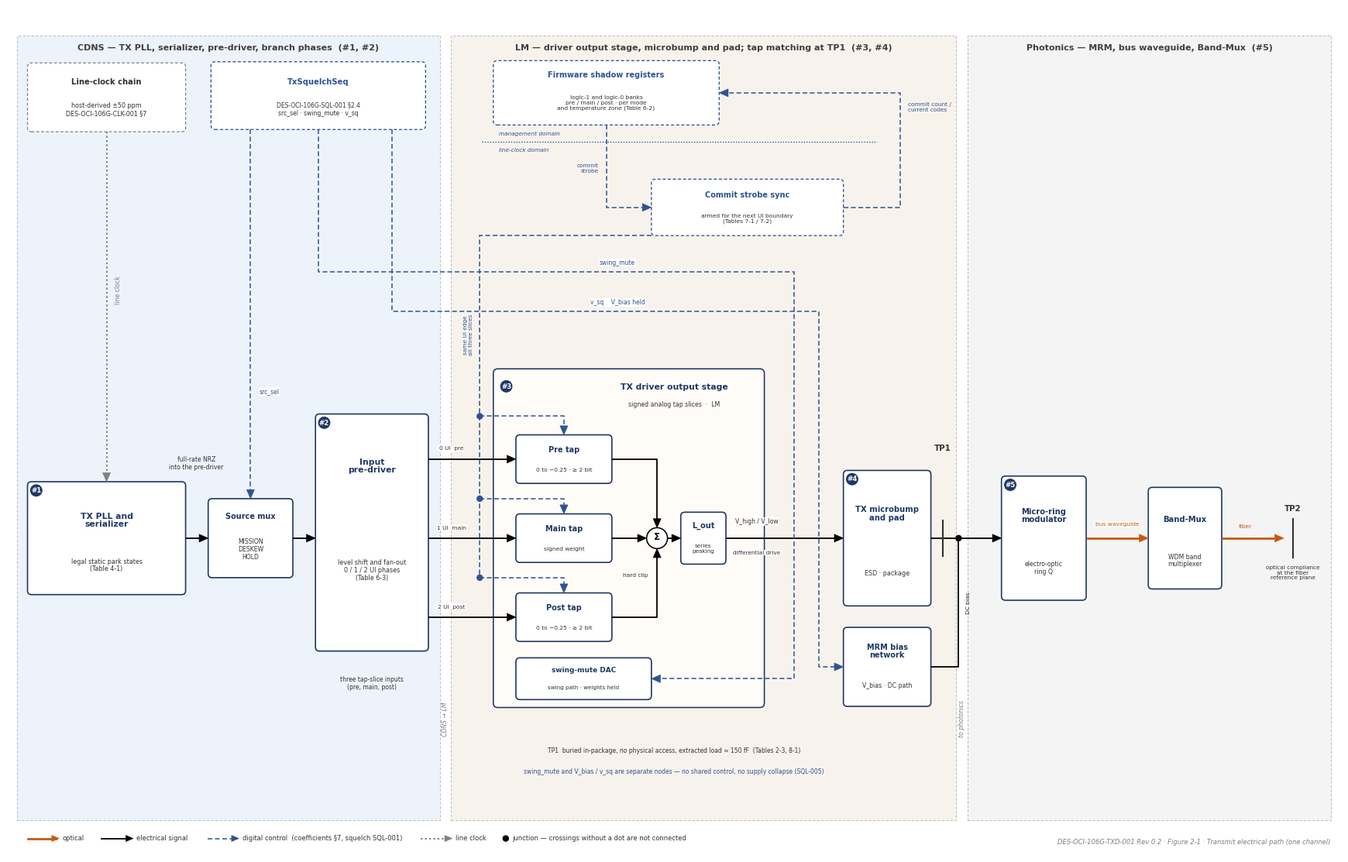

Generate this figure with matplotlib: (Note: this script raises an exception after producing the figure.)
#!/usr/bin/env python3
"""DES-OCI-106G-TXD-001 Rev 0.2 — Figure 2-1. Transmit electrical path block diagram.

Drawn to the Section 2.2 placeholder: one channel, electrical input left, TP2 right;
blocks numbered per Table 2-1; each hop labelled with that row's output interface.
Coefficient path is the Section 7 glitchless update (Tables 7-1 / 7-2, banks in
Table 6-2). Squelch nodes are DES-OCI-106G-SQL-001 §2.4 and Table 7-1 (SQL-005).
Ownership zones follow the Owner column of Table 2-1.
"""
import sys
import matplotlib
matplotlib.use('Agg')
import matplotlib.pyplot as plt
from matplotlib.patches import FancyBboxPatch, Rectangle, Circle, Polygon
from matplotlib.lines import Line2D
import numpy as np

plt.rcParams['font.family'] = ['Carlito', 'DejaVu Sans']
plt.rcParams['mathtext.default'] = 'regular'

OUT = sys.argv[1] if len(sys.argv) > 1 else '/tmp/work/fig.png'
DPI = int(sys.argv[2]) if len(sys.argv) > 2 else 300

W, H = 236.0, 150.0
fig = plt.figure(figsize=(17.2, 17.2 * H / W))
ax = fig.add_axes([0, 0, 1, 1])
ax.set_xlim(0, W); ax.set_ylim(0, H); ax.axis('off')

NAVY, BLUE, ORANGE, GRAY, DARK = '#1F3864', '#2E5395', '#C55A11', '#7F7F7F', '#333333'
STYLE = {  # colour, linestyle, linewidth
    'opt':  (ORANGE, '-', 2.0),
    'sig':  ('black', '-', 1.3),
    'ctl':  (BLUE, (0, (4, 2.2)), 1.1),
    'clk':  (GRAY, (0, (1.2, 1.6)), 1.4),
}

# ------------------------------------------------------------------ primitives
def zone(x0, x1, y0, y1, label, fill):
    ax.add_patch(Rectangle((x0, y0), x1 - x0, y1 - y0, facecolor=fill, edgecolor='#BFBFBF',
                           lw=0.8, ls=(0, (3, 2)), zorder=0))
    ax.text((x0 + x1) / 2, y1 - 2.2, label, ha='center', va='center', fontsize=8.0,
            fontweight='bold', color='#404040', zorder=6)

def badge(x, y, num, r=1.15, fs=6.2):
    ax.add_patch(Circle((x, y), r, facecolor=NAVY, edgecolor='white', lw=0.6, zorder=7))
    ax.text(x, y, num, ha='center', va='center', fontsize=fs, color='white',
            fontweight='bold', zorder=8)

def block(x0, y0, w, h, title, sub=None, num=None, fs=8.0, sfs=6.0, tfrac=0.70, sfrac=0.30,
          fill='white', edge=NAVY, lw=1.2, zorder=3, badge_pos='tl', tcolor=NAVY, ls='-', tdx=0.0):
    ax.add_patch(FancyBboxPatch((x0, y0), w, h, boxstyle='round,pad=0,rounding_size=0.7',
                                facecolor=fill, edgecolor=edge, lw=lw, ls=ls, zorder=zorder))
    cx = x0 + w / 2
    if sub:
        ax.text(cx + tdx, y0 + h * tfrac, title, ha='center', va='center', fontsize=fs,
                fontweight='bold', color=tcolor, zorder=zorder + 3, linespacing=1.05)
        ax.text(cx, y0 + h * sfrac, sub, ha='center', va='center', fontsize=sfs, color=DARK,
                zorder=zorder + 3, linespacing=1.12)
    else:
        ax.text(cx, y0 + h / 2, title, ha='center', va='center', fontsize=fs,
                fontweight='bold', color=tcolor, zorder=zorder + 3, linespacing=1.05)
    if num:
        if badge_pos == 'tl':
            badge(x0 + 1.55, y0 + h - 1.55, num)
        else:
            badge(x0 + w - 1.45, y0 + h - 1.45, num, r=0.95, fs=5.4)

def head(p_from, p_to, color, L=1.6, half_w=0.7, z=5):
    d = np.array(p_to, float) - np.array(p_from, float)
    nrm = np.linalg.norm(d)
    if nrm < 1e-6:
        return tuple(p_to)
    d /= nrm
    n = np.array([-d[1], d[0]])
    tip = np.array(p_to, float); base = tip - d * L
    ax.add_patch(Polygon([tip, base + n * half_w, base - n * half_w], closed=True,
                         facecolor=color, edgecolor=color, lw=0.4, zorder=z))
    return tuple(base)

def route(pts, style='sig', arrow=True, z=4):
    color, ls, lw = STYLE[style]
    pts = [tuple(map(float, p)) for p in pts]
    if arrow:
        base = head(pts[-2], pts[-1], color, z=z + 1)
        pts = pts[:-1] + [base]
    ax.add_line(Line2D([p[0] for p in pts], [p[1] for p in pts], color=color, ls=ls, lw=lw,
                       zorder=z, solid_capstyle='butt'))

def dot(x, y, color='black', r=0.48):
    ax.add_patch(Circle((x, y), r, facecolor=color, edgecolor=color, zorder=6))

def label(x, y, s, fs=6.0, ha='center', va='center', color=DARK, rot=0, bold=False, bbox=False,
          style='normal'):
    kw = {}
    if bbox:
        kw['bbox'] = dict(boxstyle='square,pad=0.12', facecolor='white', edgecolor='none', alpha=0.94)
    ax.text(x, y, s, ha=ha, va=va, fontsize=fs, color=color, rotation=rot,
            fontweight='bold' if bold else 'normal', fontstyle=style, zorder=9,
            linespacing=1.12, **kw)

# ------------------------------------------------------------------ ownership zones (Table 2-1 Owner column)
POST, MAIN, PRE = 42.0, 56.0, 70.0
Y0, Y1 = 6.0, 145.0
zone(1.6, 76.5, Y0, Y1, 'CDNS — TX PLL, serializer, pre-driver, branch phases  (#1, #2)', '#EDF3FA')
zone(78.5, 168.0, Y0, Y1, 'LM — driver output stage, microbump and pad; tap matching at TP1  (#3, #4)', '#F7F3EC')
zone(170.0, 234.4, Y0, Y1, 'Photonics — MRM, bus waveguide, Band-Mux  (#5)', '#F4F4F4')
label(77.5, 24, 'CDNS → LM', fs=5.6, rot=90, color=GRAY, style='italic')
label(169.0, 24, 'to photonics', fs=5.6, rot=90, color=GRAY, style='italic')

# ------------------------------------------------------------------ #1 serializer, source mux, #2 pre-driver
block(3.5, 128.0, 28, 12.2, 'Line-clock chain', 'host-derived ±50 ppm\nDES-OCI-106G-CLK-001 §7',
      fs=7.2, sfs=5.8, tfrac=0.72, sfrac=0.32, edge=GRAY, lw=0.9, ls=(0, (3, 2)), tcolor=DARK)
block(3.5, 46, 28, 20, 'TX PLL and\nserializer', 'legal static park states\n(Table 4-1)',
      num='#1', fs=7.8, sfs=5.8, tfrac=0.66, sfrac=0.26)
route([(17.5, 128.0), (17.5, 66)], 'clk')
label(19.6, 100, 'line clock', fs=5.6, rot=90, color=GRAY)

block(35.5, 49, 15, 14, 'Source mux', 'MISSION\nDESKEW\nHOLD',
      fs=7.0, sfs=5.6, tfrac=0.78, sfrac=0.36)
route([(31.5, MAIN), (35.5, MAIN)], 'sig')
label(33.4, 69.2, 'full-rate NRZ\ninto the pre-driver', fs=5.5)
route([(50.5, MAIN), (54.5, MAIN)], 'sig')

block(54.5, 36, 20, 42, 'Input\npre-driver', 'level shift and fan-out\n0 / 1 / 2 UI phases\n(Table 6-3)',
      num='#2', fs=7.8, sfs=5.8, tfrac=0.78, sfrac=0.34)

for y, name in ((PRE, '0 UI  pre'), (MAIN, '1 UI  main'), (POST, '2 UI  post')):
    route([(74.5, y), (90, y)], 'sig')
    label(78.6, y + 1.45, name, fs=5.3, va='bottom', bbox=True)
label(64.5, 31.6, 'three tap-slice inputs\n(pre, main, post)', fs=5.5, va='top')

# ------------------------------------------------------------------ #3 TX driver: tap slices, sum, hard clip, L_out
DX0, DY0, DW, DH = 86, 26, 48, 60          # top = 86, right = 134
ax.add_patch(FancyBboxPatch((DX0, DY0), DW, DH, boxstyle='round,pad=0,rounding_size=0.8',
                            facecolor='#FFFcf8', edgecolor=NAVY, lw=1.15, zorder=2))
label(118, DY0 + DH - 3.2, 'TX driver output stage', fs=7.8, bold=True, color=NAVY)
badge(DX0 + 2.3, DY0 + DH - 3.1, '#3')
label(118, DY0 + DH - 6.3, 'signed analog tap slices  ·  LM', fs=5.6, color=DARK)

def tap(y, title, sub):
    block(90, y - 4.3, 17, 8.6, title, sub, fs=7.0, sfs=5.4, tfrac=0.70, sfrac=0.28)

tap(PRE, 'Pre tap', '0 to −0.25 · ≥ 2 bit')
tap(MAIN, 'Main tap', 'signed weight')
tap(POST, 'Post tap', '0 to −0.25 · ≥ 2 bit')

SX = 115.0
ax.add_patch(Circle((SX, MAIN), 1.85, facecolor='white', edgecolor='black', lw=1.15, zorder=5))
label(SX, MAIN + 0.15, 'Σ', fs=8.5, bold=True, color='black')
label(113.4, 49.4, 'hard clip', fs=5.4, ha='right')
route([(107, PRE), (SX, PRE), (SX, MAIN + 1.85)], 'sig')
route([(107, MAIN), (SX - 1.85, MAIN)], 'sig')
route([(107, POST), (SX, POST), (SX, MAIN - 1.85)], 'sig')

block(119.2, MAIN - 4.6, 8.0, 9.2, 'L_out', 'series\npeaking', fs=7.0, sfs=5.2, tfrac=0.74, sfrac=0.30)
route([(SX + 1.85, MAIN), (119.2, MAIN)], 'sig')
route([(127.2, MAIN), (148, MAIN)], 'sig')
label(132.6, MAIN + 2.3, 'V_high / V_low', fs=5.5, va='bottom', bbox=True)
label(132.6, MAIN - 2.15, 'differential drive', fs=5.3, va='top', bbox=True)

block(90, 27.4, 24, 7.4, 'swing-mute DAC', 'swing path · weights held',
      fs=6.4, sfs=5.2, tfrac=0.70, sfrac=0.28)

# ------------------------------------------------------------------ #4 microbump and the independent bias network
block(148, 44, 15.5, 24, 'TX microbump\nand pad', 'ESD · package',
      num='#4', fs=7.2, sfs=5.8, tfrac=0.68, sfrac=0.24)
block(148, 26.2, 15.5, 14.0, 'MRM bias\nnetwork', 'V_bias · DC path',
      fs=7.0, sfs=5.6, tfrac=0.70, sfrac=0.26)

# DC bias joins the swing only at the TP1 node
route([(163.5, 33.2), (168.4, 33.2), (168.4, MAIN)], 'sig', arrow=False)
dot(168.4, MAIN)
label(170.2, 44.5, 'DC bias', fs=5.4, rot=90, color=DARK)
route([(163.5, MAIN), (176, MAIN)], 'sig')
ax.add_line(Line2D([165.6, 165.6], [MAIN - 3.2, MAIN + 3.2], color=DARK, lw=1.5, zorder=6))
label(165.6, 71.2, 'TP1', fs=7.4, bold=True, va='bottom')

label(118, 18.4, 'TP1  buried in-package, no physical access, extracted load ≈ 150 fF  (Tables 2-3, 8-1)',
      fs=5.5)
label(118, 14.6, 'swing_mute and V_bias / v_sq are separate nodes — no shared control, no supply collapse (SQL-005)',
      fs=5.5, color=BLUE)

# ------------------------------------------------------------------ #5 MRM → waveguide → Band-Mux → TP2
block(176, 45, 15, 22, 'Micro-ring\nmodulator', 'electro-optic\nring Q',
      num='#5', fs=7.2, sfs=5.6, tfrac=0.68, sfrac=0.26)
route([(191, MAIN), (202, MAIN)], 'opt')
label(196.5, MAIN + 2.05, 'bus waveguide', fs=5.4, va='bottom', color=ORANGE, bbox=True)
block(202, 47, 13, 18, 'Band-Mux', 'WDM band\nmultiplexer', fs=7.2, sfs=5.6, tfrac=0.68, sfrac=0.28)
route([(215, MAIN), (226, MAIN)], 'opt')
label(219.2, MAIN + 1.6, 'fiber', fs=5.4, va='bottom', color=ORANGE)
ax.add_line(Line2D([227.6, 227.6], [MAIN - 3.4, MAIN + 3.4], color=DARK, lw=1.5, zorder=6))
label(227.6, MAIN + 4.6, 'TP2', fs=7.4, bold=True, va='bottom')
label(227.6, MAIN - 4.8, 'optical compliance\nat the fiber\nreference plane', fs=5.3, va='top')

# ------------------------------------------------------------------ coefficient path (Section 7): management above the boundary
block(86, 129.2, 40, 11.4, 'Firmware shadow registers',
      'logic-1 and logic-0 banks\npre / main / post · per mode\nand temperature zone (Table 6-2)',
      fs=7.0, sfs=5.4, tfrac=0.78, sfrac=0.34, edge=BLUE, lw=0.95, ls=(0, (3, 2)), tcolor=BLUE)
block(114, 109.6, 34, 10.0, 'Commit strobe sync',
      'armed for the next UI boundary\n(Tables 7-1 / 7-2)',
      fs=7.0, sfs=5.4, tfrac=0.72, sfrac=0.30, edge=BLUE, lw=0.95, ls=(0, (3, 2)), tcolor=BLUE)

ax.add_line(Line2D([84, 154], [126.2, 126.2], color=BLUE, lw=0.9, ls=(0, (1.2, 1.5)), zorder=2))
label(87, 127.2, 'management domain', fs=5.3, ha='left', va='bottom', color=BLUE, style='italic')
label(87, 125.2, 'line-clock domain', fs=5.3, ha='left', va='top', color=BLUE, style='italic')

route([(106, 129.2), (106, 114.6), (114, 114.6)], 'ctl')
label(104.6, 121.5, 'commit\nstrobe', fs=5.3, ha='right', color=BLUE)
route([(148, 114.6), (158, 114.6), (158, 134.9), (126, 134.9)], 'ctl')
label(159.4, 132.4, 'commit count /\ncurrent codes', fs=5.3, ha='left', color=BLUE)

# one UI edge into the top of every slice; horizontals stay in the gaps between slices
BUS = 83.6
route([(114, 109.6), (BUS, 109.6), (BUS, 49.0)], 'ctl', arrow=False)
for gap_y, top_y in ((77.6, PRE + 4.3), (63.0, MAIN + 4.3), (49.0, POST + 4.3)):
    dot(BUS, gap_y, BLUE)
    route([(BUS, gap_y), (98.5, gap_y), (98.5, top_y)], 'ctl')
label(81.6, 92, 'same UI edge\nall three slices', fs=5.3, rot=90, color=BLUE)

# ------------------------------------------------------------------ squelch: three wires, no shared segment (SQL-005)
block(36, 128.4, 38, 12.0, 'TxSquelchSeq',
      'DES-OCI-106G-SQL-001 §2.4\nsrc_sel · swing_mute · v_sq',
      fs=7.2, sfs=5.5, tfrac=0.70, sfrac=0.30, edge=BLUE, lw=0.95, ls=(0, (3, 2)), tcolor=BLUE)

route([(43, 128.4), (43, 63)], 'ctl')
label(44.6, 82, 'src_sel', fs=5.5, ha='left', color=BLUE, bbox=True)

# swing_mute drops in the driver-to-pad gap; v_sq drops beside it into the bias block only
route([(55, 128.4), (55, 103.2), (139.2, 103.2), (139.2, 31.1), (114, 31.1)], 'ctl')
label(108, 104.2, 'swing_mute', fs=5.5, va='bottom', color=BLUE, bbox=True)
route([(68, 128.4), (68, 96.2), (143.6, 96.2), (143.6, 33.2), (148, 33.2)], 'ctl')
label(108, 97.2, 'v_sq    V_bias held', fs=5.5, va='bottom', color=BLUE, bbox=True)

# ------------------------------------------------------------------ legend
lx, ly = 3.5, 2.8
items = [('opt', 'optical'), ('sig', 'electrical signal'),
         ('ctl', 'digital control  (coefficients §7, squelch SQL-001)'),
         ('clk', 'line clock')]
x = lx
for st, txt in items:
    c, ls, lw = STYLE[st]
    ax.add_line(Line2D([x, x + 5], [ly, ly], color=c, ls=ls, lw=lw, zorder=6))
    head((x, ly), (x + 5.6, ly), c, L=1.3, half_w=0.55)
    label(x + 6.2, ly, txt, fs=6.0, ha='left')
    x += 6.2 + 0.56 * len(txt) + 3.0
dot(x + 0.3, ly)
label(x + 1.4, ly, 'junction — crossings without a dot are not connected', fs=6.0, ha='left')
label(234.2, 2.2, 'DES-OCI-106G-TXD-001 Rev 0.2 · Figure 2-1 · Transmit electrical path (one channel)',
      fs=6.0, ha='right', color=GRAY, style='italic')

fig.savefig(OUT, dpi=DPI, facecolor='white')
print('wrote', OUT)
